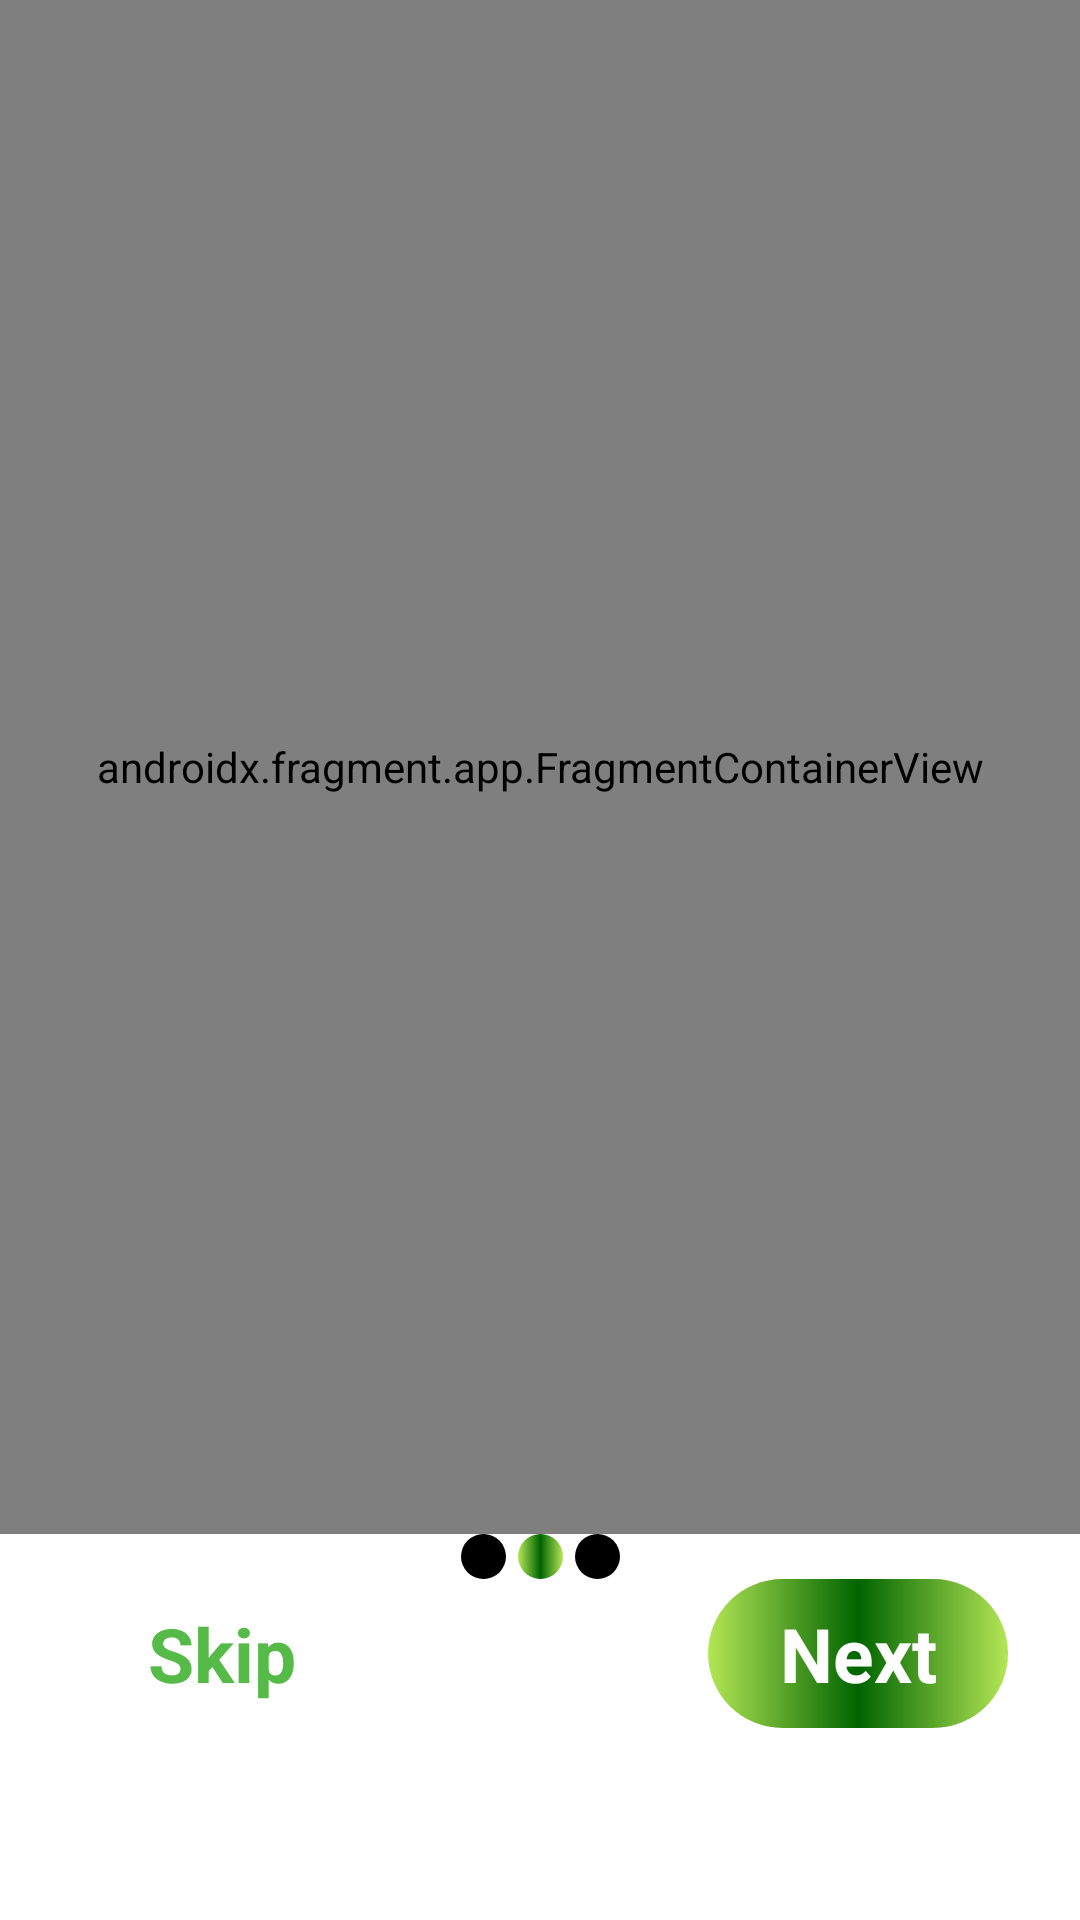

The Android layout XML behind this screen, and the referenced resources:
<!-- AndroidManifest.xml: application theme Theme.InCode -->
<!-- res/layout/fragment_splash_main.xml -->
<?xml version="1.0" encoding="utf-8"?>
<androidx.constraintlayout.widget.ConstraintLayout
    xmlns:android="http://schemas.android.com/apk/res/android"
    xmlns:app="http://schemas.android.com/apk/res-auto"
    xmlns:tools="http://schemas.android.com/tools"
    android:layout_width="match_parent"
    android:layout_height="match_parent"
    tools:context=".fragments.splash.SplashMainFragment">


    <androidx.fragment.app.FragmentContainerView
        android:id="@+id/fragmentContainerView"
        android:name="androidx.navigation.fragment.NavHostFragment"
        android:layout_width="match_parent"
        android:layout_height="0dp"
        app:defaultNavHost="true"
        app:navGraph="@navigation/splash_nav"
        app:layout_constraintTop_toTopOf="parent"
        app:layout_constraintStart_toStartOf="parent"
        app:layout_constraintEnd_toEndOf="parent"
        app:layout_constraintBottom_toTopOf="@id/circle1"/>

    <TextView
        android:id="@+id/circle1"
        android:layout_width="15dp"
        android:layout_height="15dp"
        android:background="@drawable/background"
        android:backgroundTint="@color/black"
        android:padding="8dp"
        android:layout_marginEnd="4dp"
        android:textAlignment="center"
        app:layout_constraintHorizontal_chainStyle="packed"
        app:layout_constraintBottom_toTopOf="@id/buttonSkip"
        app:layout_constraintTop_toBottomOf="@id/fragmentContainerView"
        app:layout_constraintStart_toStartOf="parent"
        app:layout_constraintEnd_toStartOf="@id/circle2"/>
    <TextView
        android:id="@+id/circle2"
        android:layout_width="15dp"
        android:layout_height="15dp"
        android:background="@drawable/background"
        android:padding="8dp"
        android:textColor="@color/mainColor"
        android:layout_marginEnd="4dp"
        android:textAlignment="center"
        app:layout_constraintBottom_toBottomOf="@id/circle1"
        app:layout_constraintTop_toTopOf="@id/circle1"
        app:layout_constraintStart_toEndOf="@id/circle1"
        app:layout_constraintEnd_toStartOf="@id/circle3"/>
    <TextView
        android:id="@+id/circle3"
        android:layout_width="15dp"
        android:layout_height="15dp"
        android:background="@drawable/background"
        android:backgroundTint="@color/black"
        android:padding="8dp"
        android:textAlignment="center"
        app:layout_constraintTop_toTopOf="@id/circle2"
        app:layout_constraintStart_toEndOf="@id/circle2"
        app:layout_constraintBottom_toBottomOf="@id/circle2"
        app:layout_constraintEnd_toEndOf="parent"/>
    <TextView
        android:id="@+id/buttonSkip"
        android:layout_width="100dp"
        android:layout_height="wrap_content"
        android:textSize="25sp"
        android:text="Skip"
        android:textStyle="bold"
        android:layout_marginStart="24dp"
        android:layout_marginBottom="64dp"
        android:textColor="@color/mainColor"
        android:background="@drawable/background"
        android:backgroundTint="@color/white"
        android:padding="8dp"
        android:textAlignment="center"
        app:layout_constraintBottom_toBottomOf="parent"
        app:layout_constraintTop_toBottomOf="@id/circle1"
        app:layout_constraintLeft_toLeftOf="parent"
        />
    <TextView
        android:id="@+id/buttonNext"
        android:layout_width="100dp"
        android:layout_height="wrap_content"
        android:textSize="25sp"
        android:text="Next"
        android:textColor="@color/white"
        android:textStyle="bold"
        android:textAlignment="center"
        android:padding="8dp"
        android:layout_marginEnd="24dp"
        android:background="@drawable/background"
        app:layout_constraintTop_toTopOf="@id/buttonSkip"
        app:layout_constraintEnd_toEndOf="parent"/>


</androidx.constraintlayout.widget.ConstraintLayout>
<!-- resources referenced by this layout -->
<resources>
  <color name="black">#FF000000</color>
  <color name="mainColor">#55BA47</color>
  <color name="white">#FFFFFFFF</color>
  <!-- drawable background (drawable) -->
  <?xml version="1.0" encoding="utf-8"?>
  <shape xmlns:android="http://schemas.android.com/apk/res/android">
      <gradient
          android:startColor="@color/drive3"
          android:centerColor="@color/drive"
          android:endColor="@color/drive3"/>
  
      <corners
          android:radius="50pt"/>
  </shape>
  <style name="Theme.InCode" parent="Theme.MaterialComponents.DayNight.NoActionBar">
          
          <item name="colorPrimary">@color/drive1</item>
          <item name="colorPrimaryVariant">@color/drive2</item>
          <item name="colorOnPrimary">@color/drive1</item>
          
          <item name="colorSecondary">@color/drive1</item>
          <item name="colorSecondaryVariant">@color/teal_700</item>
          <item name="colorOnSecondary">@color/black</item>
          
          <item name="android:statusBarColor">?attr/colorPrimaryVariant</item>
          
      </style>
  <color name="drive3">#B4E655</color>
  <color name="drive">#FF006400</color>
  <color name="drive1">#FFA8E82F</color>
  <color name="drive2">#D5F698</color>
  <color name="teal_700">#FF018786</color>
</resources>
